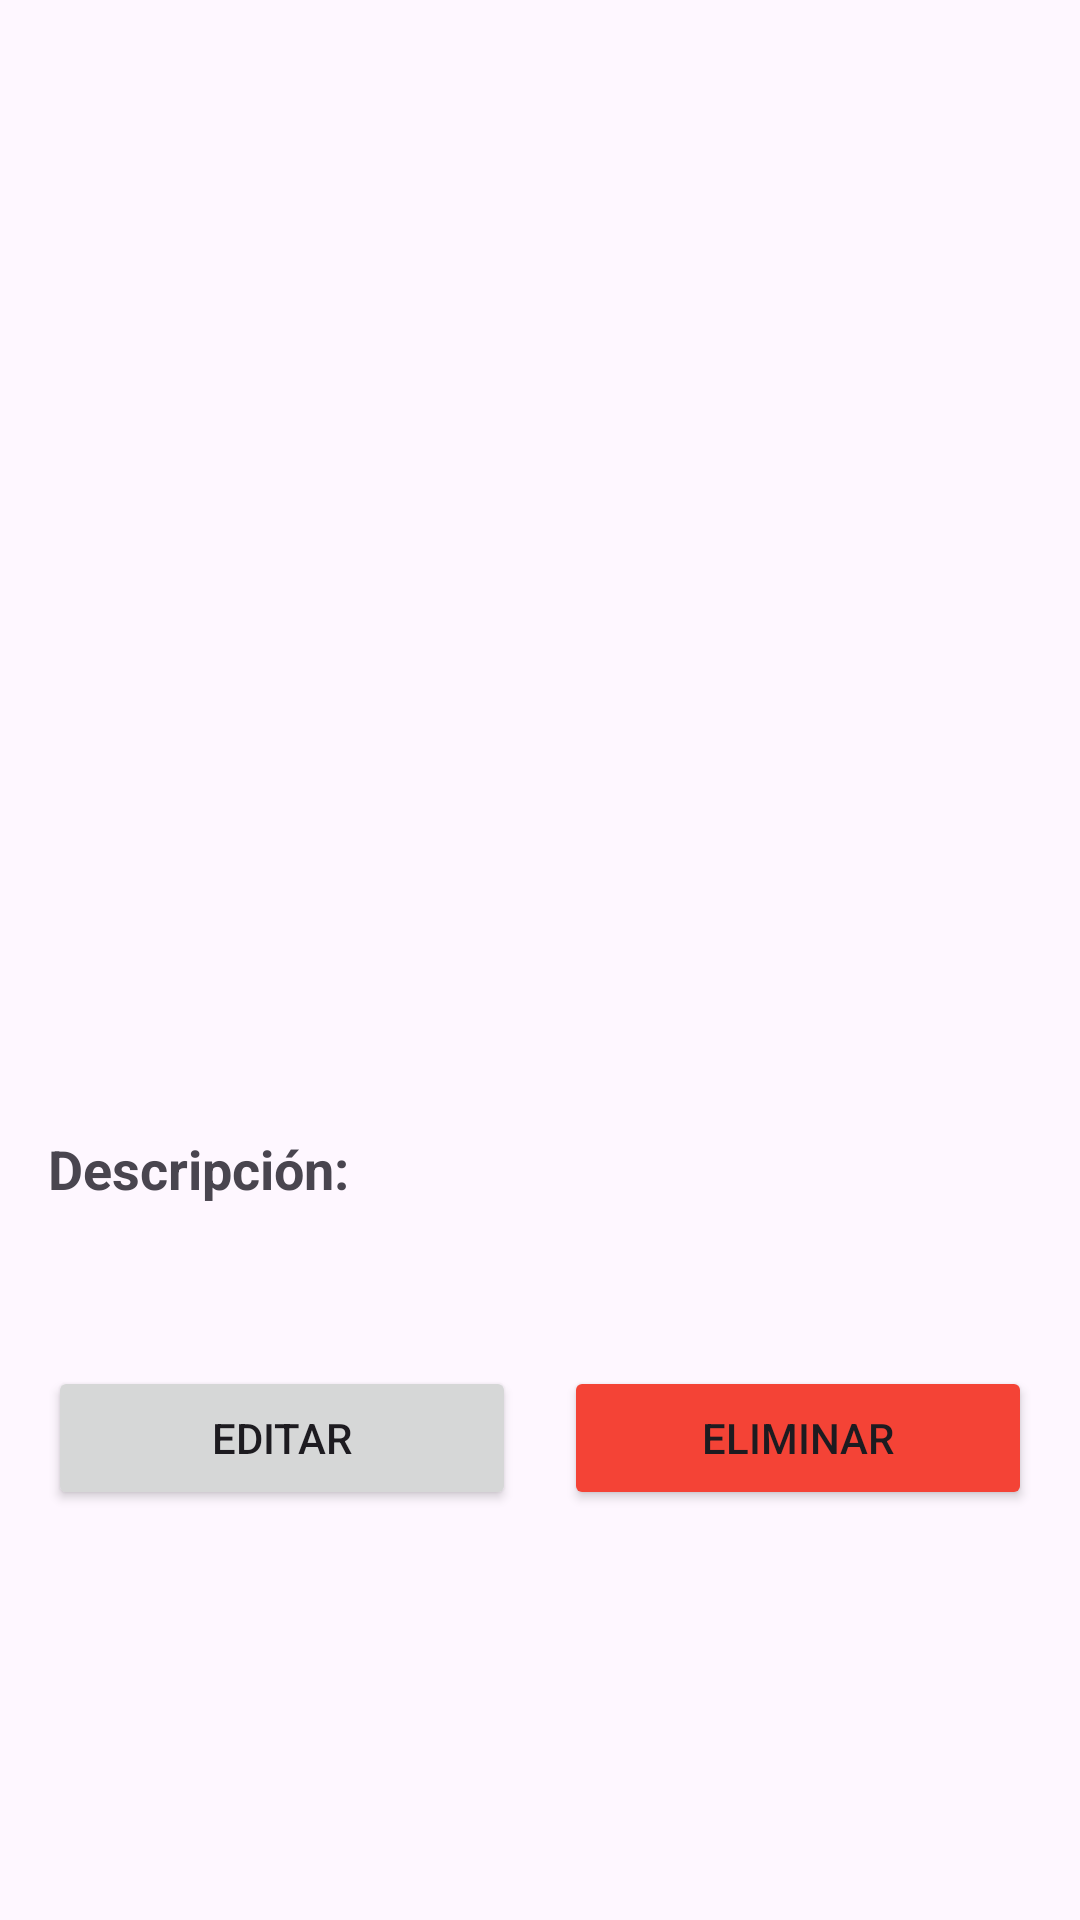

Android layout source for this screen:
<!-- AndroidManifest.xml: application theme Theme.CRUDPersonalizado -->
<!-- res/layout/activity_serie_detail.xml -->
<?xml version="1.0" encoding="utf-8"?>
<ScrollView xmlns:android="http://schemas.android.com/apk/res/android"
    xmlns:app="http://schemas.android.com/apk/res-auto"
    xmlns:tools="http://schemas.android.com/tools"
    android:layout_width="match_parent"
    android:layout_height="match_parent"
    tools:context=".SerieDetailActivity">

    <LinearLayout
        android:layout_width="match_parent"
        android:layout_height="wrap_content"
        android:orientation="vertical"
        android:padding="16dp">

        <TextView
            android:id="@+id/tvTitulo"
            android:layout_width="match_parent"
            android:layout_height="wrap_content"
            android:layout_marginBottom="16dp"
            android:textSize="24sp"
            android:textStyle="bold"
            tools:text="Stranger Things" />

        <ImageView
            android:id="@+id/ivPortada"
            android:layout_width="match_parent"
            android:layout_height="200dp"
            android:layout_marginBottom="16dp"
            android:scaleType="centerCrop"
            tools:src="@tools:sample/backgrounds/scenic" />

        <LinearLayout
            android:layout_width="match_parent"
            android:layout_height="wrap_content"
            android:orientation="horizontal">

            <TextView
                android:id="@+id/tvGenero"
                android:layout_width="0dp"
                android:layout_height="wrap_content"
                android:layout_marginEnd="8dp"
                android:layout_weight="1"
                android:textSize="16sp"
                tools:text="Género: Sci-Fi" />

            <TextView
                android:id="@+id/tvPlataforma"
                android:layout_width="0dp"
                android:layout_height="wrap_content"
                android:layout_weight="1"
                android:textSize="16sp"
                tools:text="Plataforma: Netflix" />
        </LinearLayout>

        <LinearLayout
            android:layout_width="match_parent"
            android:layout_height="wrap_content"
            android:layout_marginTop="8dp"
            android:orientation="horizontal">

            <TextView
                android:id="@+id/tvAnio"
                android:layout_width="0dp"
                android:layout_height="wrap_content"
                android:layout_marginEnd="8dp"
                android:layout_weight="1"
                android:textSize="16sp"
                tools:text="Año: 2016" />

            <TextView
                android:id="@+id/tvTemporadas"
                android:layout_width="0dp"
                android:layout_height="wrap_content"
                android:layout_weight="1"
                android:textSize="16sp"
                tools:text="Temporadas: 4" />
        </LinearLayout>

        <LinearLayout
            android:layout_width="match_parent"
            android:layout_height="wrap_content"
            android:layout_marginTop="8dp"
            android:orientation="horizontal">

            <TextView
                android:id="@+id/tvCalificacion"
                android:layout_width="0dp"
                android:layout_height="wrap_content"
                android:layout_marginEnd="8dp"
                android:layout_weight="1"
                android:textSize="16sp"
                tools:text="Calificación: 8.5/10" />

            <TextView
                android:id="@+id/tvEstado"
                android:layout_width="0dp"
                android:layout_height="wrap_content"
                android:layout_weight="1"
                android:textSize="16sp"
                tools:text="Estado: En emisión" />
        </LinearLayout>

        <TextView
            android:layout_width="match_parent"
            android:layout_height="wrap_content"
            android:layout_marginTop="16dp"
            android:text="Descripción:"
            android:textSize="18sp"
            android:textStyle="bold" />

        <TextView
            android:id="@+id/tvSinopsis"
            android:layout_width="match_parent"
            android:layout_height="wrap_content"
            android:layout_marginTop="8dp"
            android:textSize="16sp"
            tools:text="Lorem ipsum dolor sit amet, consectetur adipiscing elit. Nullam in dui mauris. Vivamus hendrerit arcu sed erat molestie vehicula." />

        <LinearLayout
            android:layout_width="match_parent"
            android:layout_height="wrap_content"
            android:layout_marginTop="24dp"
            android:orientation="horizontal">

            <Button
                android:id="@+id/btnEditar"
                android:layout_width="0dp"
                android:layout_height="wrap_content"
                android:layout_marginEnd="8dp"
                android:layout_weight="1"
                android:text="Editar" />

            <Button
                android:id="@+id/btnEliminar"
                android:layout_width="0dp"
                android:layout_height="wrap_content"
                android:layout_marginStart="8dp"
                android:layout_weight="1"
                android:backgroundTint="#F44336"
                android:text="Eliminar" />
        </LinearLayout>
    </LinearLayout>
</ScrollView>
<!-- resources referenced by this layout -->
<resources>
  <style name="Theme.CRUDPersonalizado" parent="Base.Theme.CRUDPersonalizado" />
  <style name="Base.Theme.CRUDPersonalizado" parent="Theme.Material3.DayNight.NoActionBar">
          
          
      </style>
</resources>
